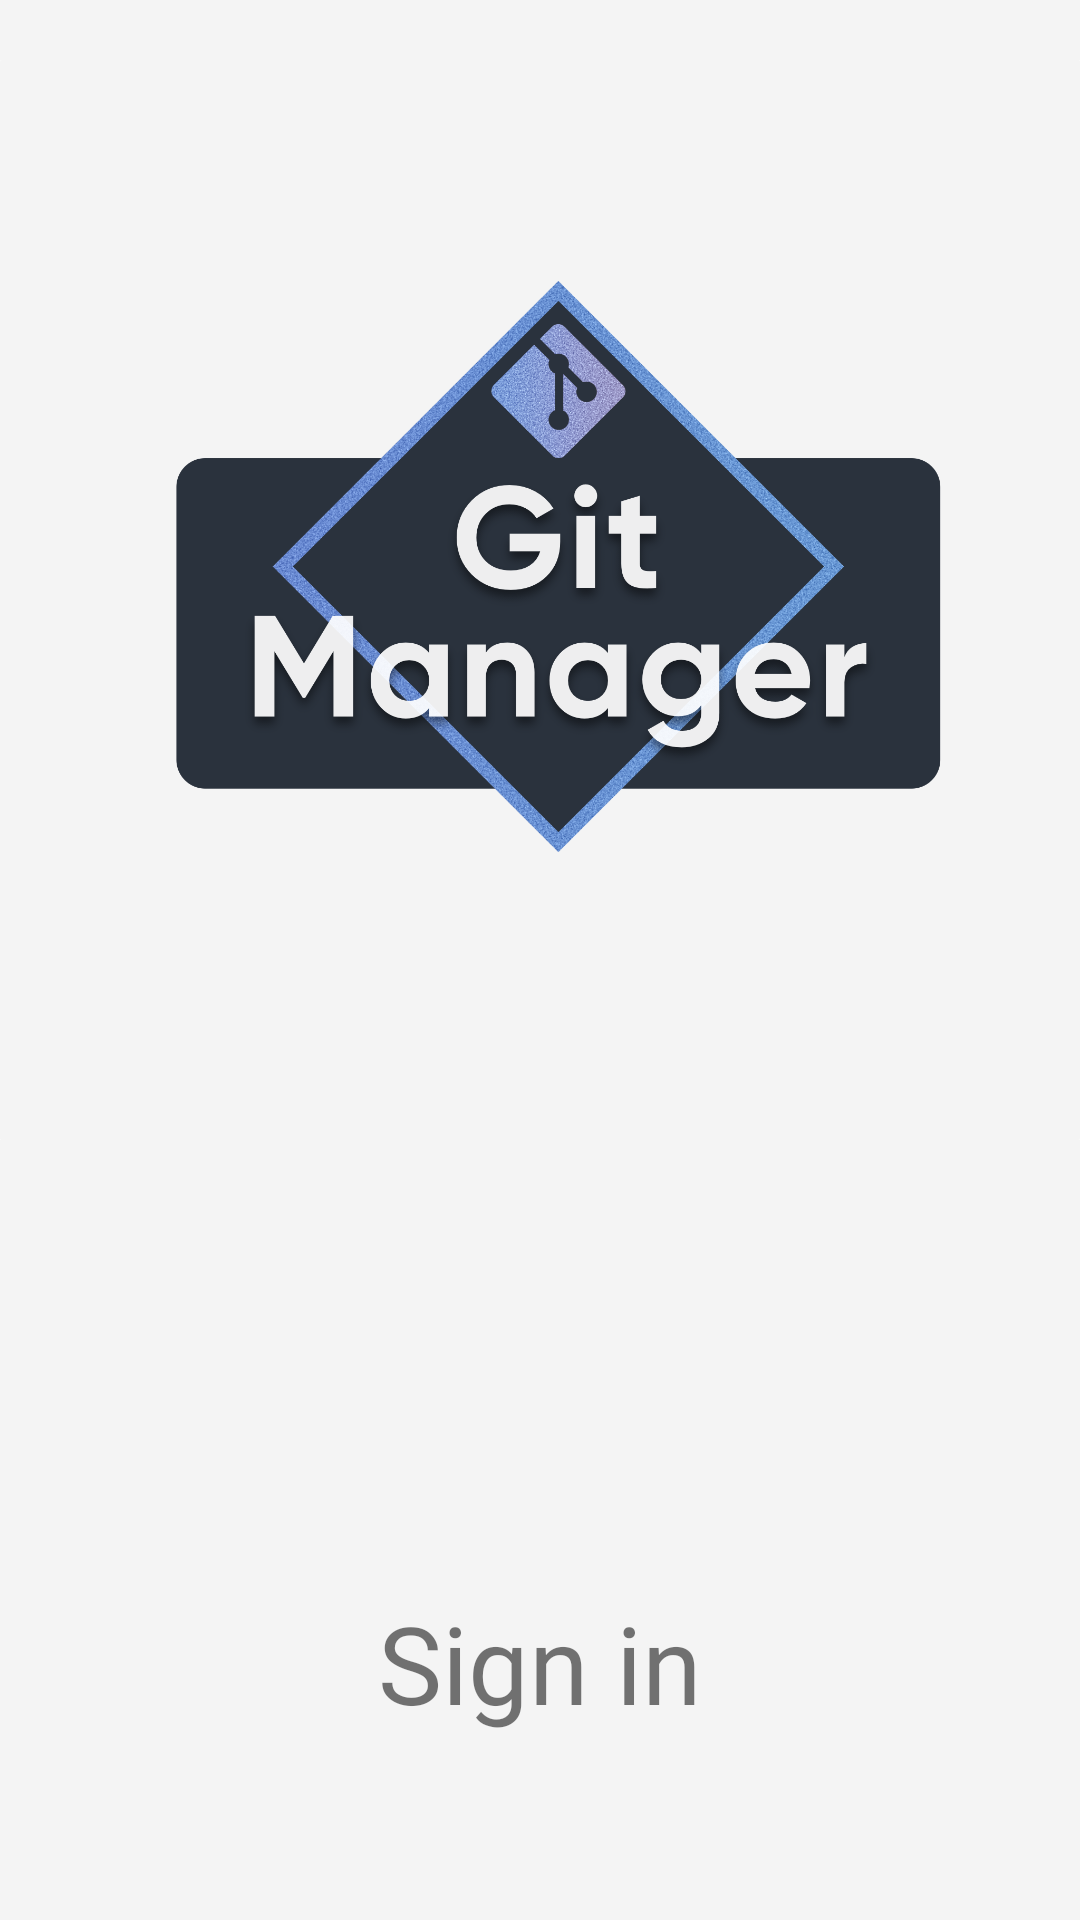

Layout XML and referenced resources for this Android screen:
<!-- AndroidManifest.xml: application theme Theme.GitManager -->
<!-- res/layout/sign_in_fragment.xml -->
<?xml version="1.0" encoding="utf-8"?>
<androidx.constraintlayout.widget.ConstraintLayout xmlns:android="http://schemas.android.com/apk/res/android"
    xmlns:tools="http://schemas.android.com/tools"
    android:layout_width="match_parent"
    android:layout_height="match_parent"
    xmlns:app="http://schemas.android.com/apk/res-auto"
    android:background="@color/gray_background">

    <ImageView
        android:id="@+id/imageView"
        android:layout_width="wrap_content"
        android:layout_height="400dp"
        app:layout_constraintEnd_toEndOf="parent"
        app:layout_constraintStart_toStartOf="parent"
        app:layout_constraintTop_toTopOf="parent"
        android:scaleType="fitCenter"
        app:srcCompat="@drawable/logo" />

    <TextView
        android:id="@+id/singInText"
        android:layout_width="match_parent"
        android:layout_height="50dp"
        android:layout_marginStart="40dp"
        android:layout_marginEnd="40dp"
        android:layout_marginBottom="60dp"
        android:autoSizeMaxTextSize="40sp"
        android:autoSizeMinTextSize="12sp"
        android:autoSizeStepGranularity="2sp"
        android:autoSizeTextType="uniform"
        android:fontFamily="@font/averta_cyrillic_bold"
        android:includeFontPadding="true"
        android:text="@string/signInTitle"
        android:textAlignment="center"
        android:textColor="@color/loadingTextPrimary"
        app:layout_constraintBottom_toBottomOf="parent"
        app:layout_constraintEnd_toEndOf="parent"
        app:layout_constraintStart_toStartOf="parent" />

</androidx.constraintlayout.widget.ConstraintLayout>
<!-- resources referenced by this layout -->
<resources>
  <color name="gray_background">#F4F4F4</color>
  <!-- drawable logo: png bitmap (drawable, 541375 bytes) -->
  <string name="signInTitle">Sign in</string>
  <style name="Theme.GitManager" parent="Theme.MaterialComponents.DayNight.DarkActionBar">
          
          <item name="colorPrimary">@color/purple_500</item>
          <item name="colorPrimaryVariant">@color/purple_700</item>
          <item name="colorOnPrimary">@color/white</item>
          
          <item name="colorSecondary">@color/teal_200</item>
          <item name="colorSecondaryVariant">@color/teal_700</item>
          <item name="colorOnSecondary">@color/black</item>
          
          <item name="android:statusBarColor" tools:targetApi="l">?attr/colorPrimaryVariant</item>
          
      </style>
  <color name="purple_500">#FF6200EE</color>
  <color name="purple_700">#FF3700B3</color>
  <color name="white">#FFFFFFFF</color>
  <color name="teal_200">#FF03DAC5</color>
  <color name="teal_700">#FF018786</color>
  <color name="black">#FF000000</color>
</resources>
